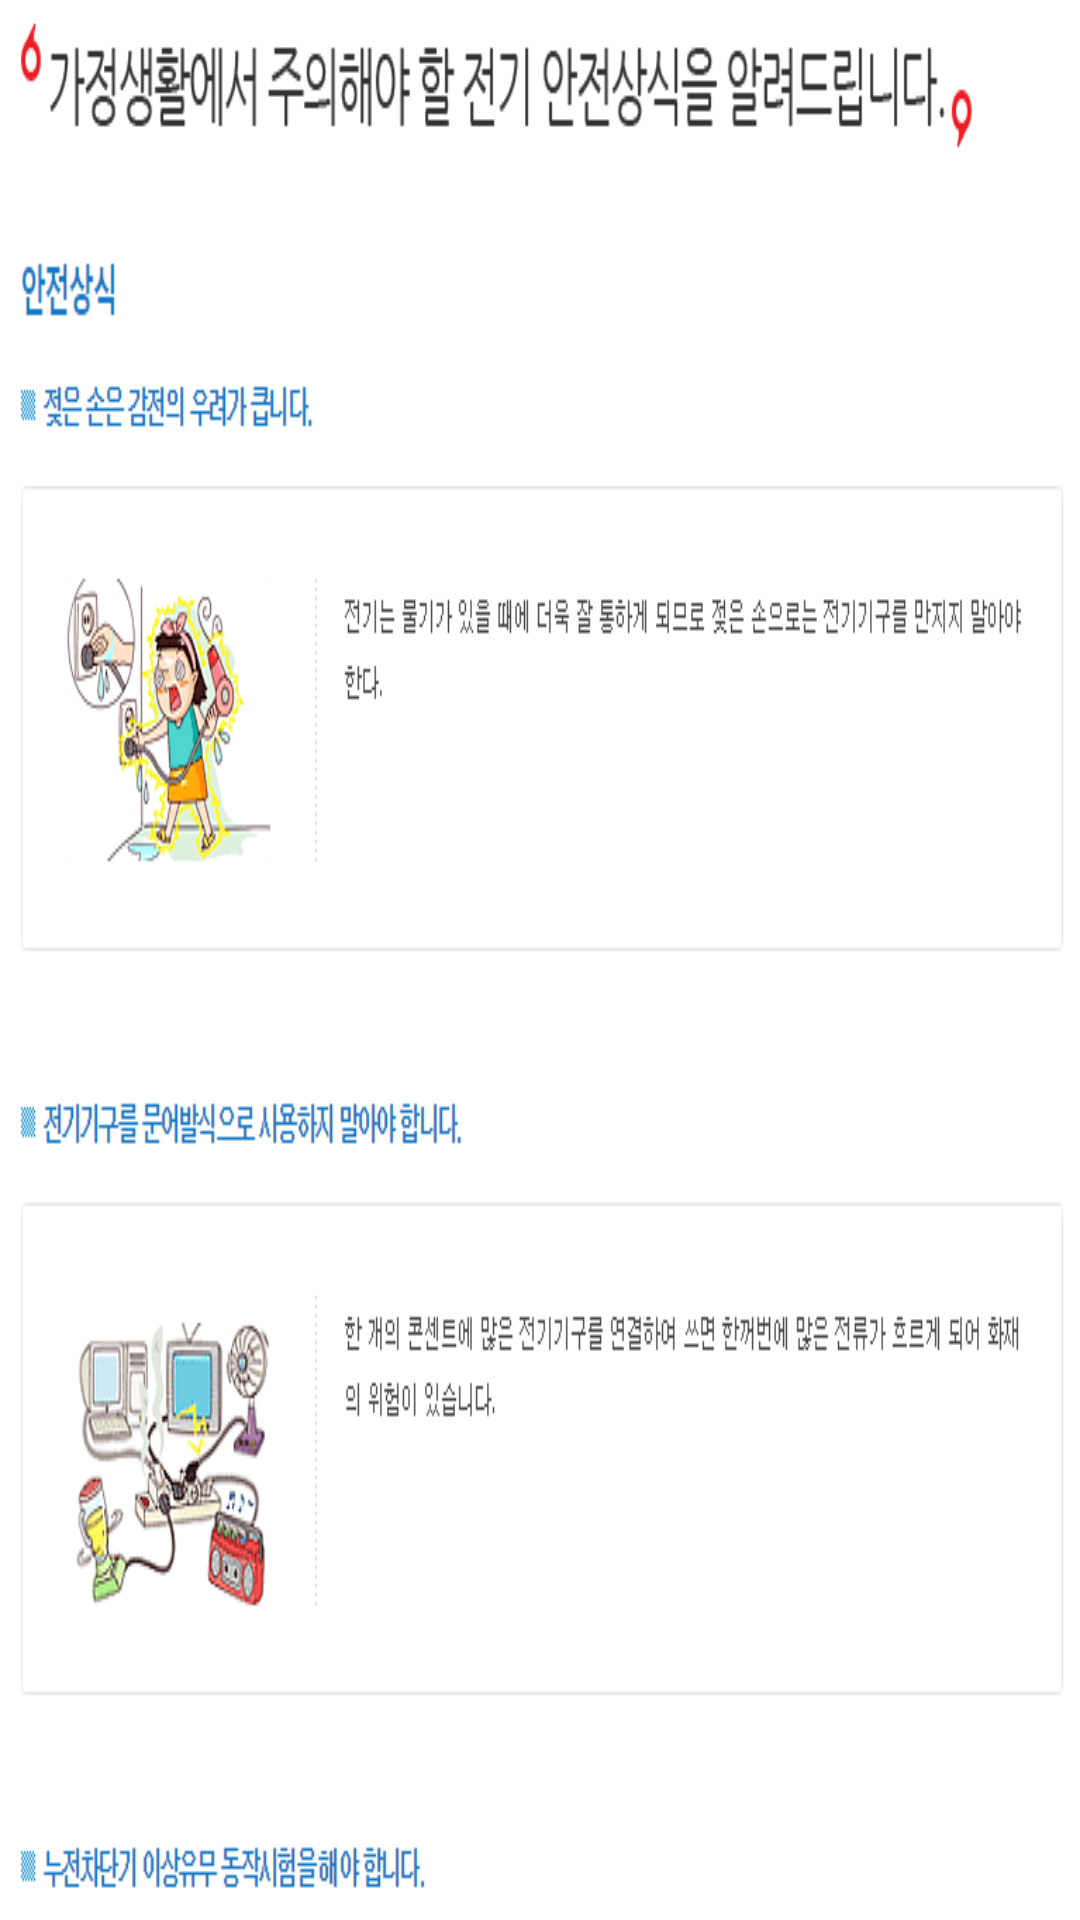

Produce the Android XML layout that renders to this screen, including the resource entries it uses.
<!-- AndroidManifest.xml: application theme AppTheme -->
<!-- res/layout/fragment_tab3.xml -->
<ScrollView xmlns:tools="http://schemas.android.com/tools"
    android:layout_width="match_parent"
    android:layout_height="match_parent"
    xmlns:android="http://schemas.android.com/apk/res/android"
    android:scrollbars="none">

    <LinearLayout
        android:id="@+id/frag3"
        android:orientation="vertical"
        android:layout_width="match_parent"
        android:layout_height="match_parent">

        <LinearLayout
            android:layout_width="match_parent"
            android:layout_height="match_parent">

            <ImageView
                android:layout_width="match_parent"
                android:layout_height="match_parent"
                android:scaleType="fitXY"
                android:src="@drawable/safe1" />

        </LinearLayout>

        <LinearLayout
            android:layout_width="match_parent"
            android:layout_height="match_parent">

            <ImageView
                android:scaleType="fitXY"
                android:layout_width="match_parent"
                android:layout_height="500dp"
                android:src="@drawable/safe2" />

        </LinearLayout>

        <LinearLayout
            android:layout_width="match_parent"
            android:layout_height="match_parent">

            <ImageView
                android:scaleType="fitXY"
                android:layout_width="match_parent"
                android:layout_height="500dp"
                android:src="@drawable/safe3" />

        </LinearLayout>

        <LinearLayout
            android:layout_width="match_parent"
            android:layout_height="match_parent">

            <ImageView
                android:scaleType="fitXY"
                android:layout_width="match_parent"
                android:layout_height="500dp"
                android:src="@drawable/safe4" />

        </LinearLayout>
    </LinearLayout>
</ScrollView>
<!-- resources referenced by this layout -->
<resources>
  <!-- drawable safe1: png bitmap (drawable, 86760 bytes) -->
  <!-- drawable safe2: png bitmap (drawable, 67617 bytes) -->
  <!-- drawable safe3: png bitmap (drawable, 133473 bytes) -->
  <!-- drawable safe4: png bitmap (drawable, 67180 bytes) -->
  <style name="AppTheme" parent="Theme.AppCompat.Light.DarkActionBar">
          
          <item name="colorPrimary">@color/colorPrimary</item>
          <item name="colorPrimaryDark">@color/colorPrimaryDark</item>
          <item name="colorAccent">@color/colorAccent</item>
          <item name="windowActionBar">false</item>
          <item name="windowNoTitle">true</item>
          
      </style>
  <color name="colorPrimary">#58cf8a</color>
  <color name="colorPrimaryDark">#1bb201</color>
  <color name="colorAccent">#080808</color>
</resources>
